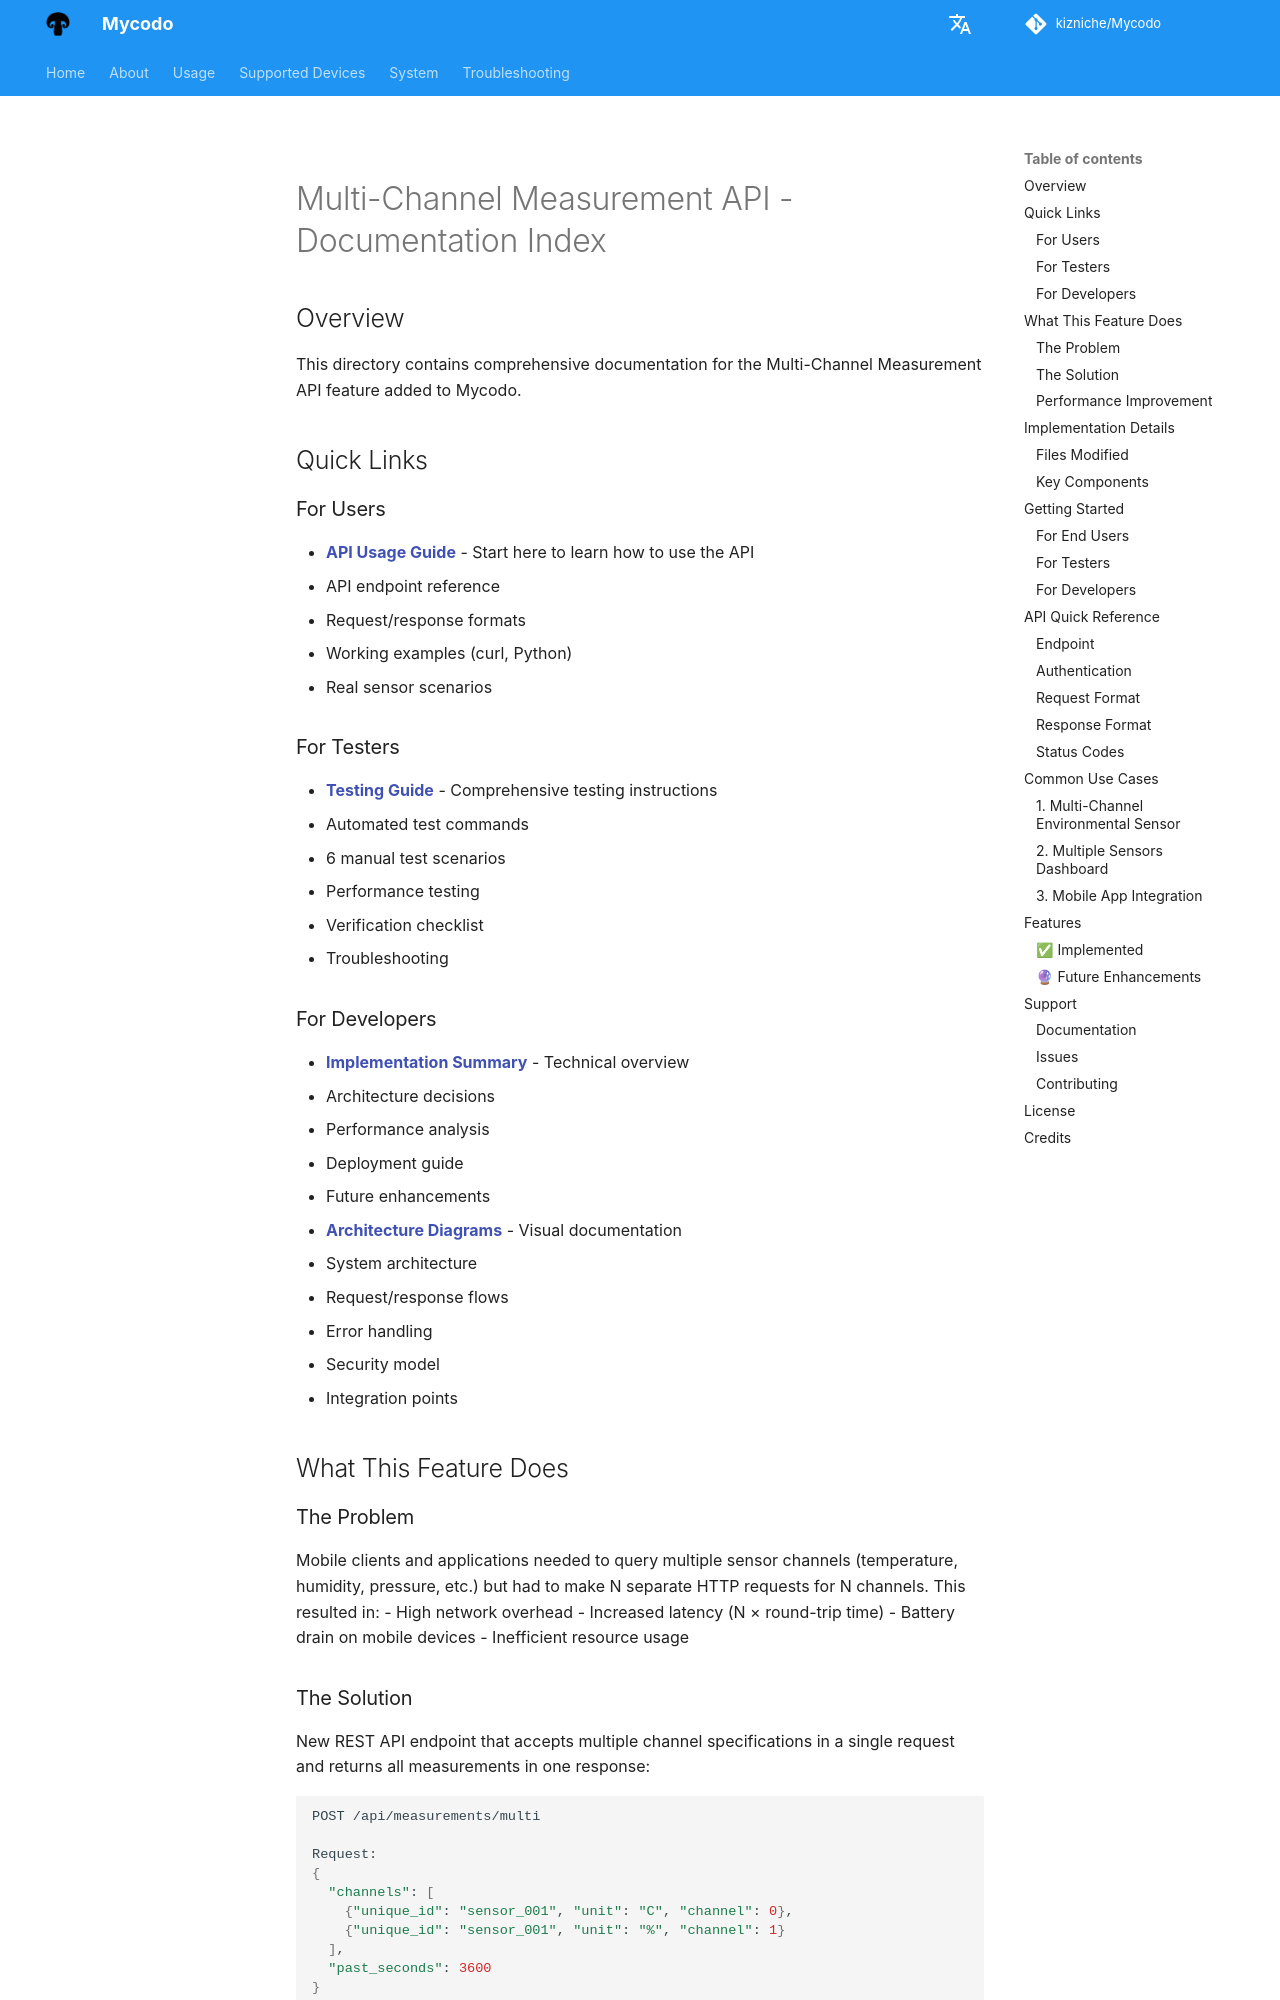

repository: kizniche/Mycodo · page: Multi-Channel-API-README/index.html · generator: mkdocs

# Multi-Channel Measurement API - Documentation Index

## Overview
This directory contains comprehensive documentation for the Multi-Channel Measurement API feature added to Mycodo.

## Quick Links

### For Users
- **[API Usage Guide](Multi-Channel-API-Example.md)** - Start here to learn how to use the API
  - API endpoint reference
  - Request/response formats
  - Working examples (curl, Python)
  - Real sensor scenarios

### For Testers
- **[Testing Guide](Multi-Channel-API-Testing.md)** - Comprehensive testing instructions
  - Automated test commands
  - 6 manual test scenarios
  - Performance testing
  - Verification checklist
  - Troubleshooting

### For Developers
- **[Implementation Summary](Multi-Channel-API-Implementation-Summary.md)** - Technical overview
  - Architecture decisions
  - Performance analysis
  - Deployment guide
  - Future enhancements

- **[Architecture Diagrams](Multi-Channel-API-Architecture.md)** - Visual documentation
  - System architecture
  - Request/response flows
  - Error handling
  - Security model
  - Integration points

## What This Feature Does

### The Problem
Mobile clients and applications needed to query multiple sensor channels (temperature, humidity, pressure, etc.) but had to make N separate HTTP requests for N channels. This resulted in:
- High network overhead
- Increased latency (N × round-trip time)
- Battery drain on mobile devices
- Inefficient resource usage
